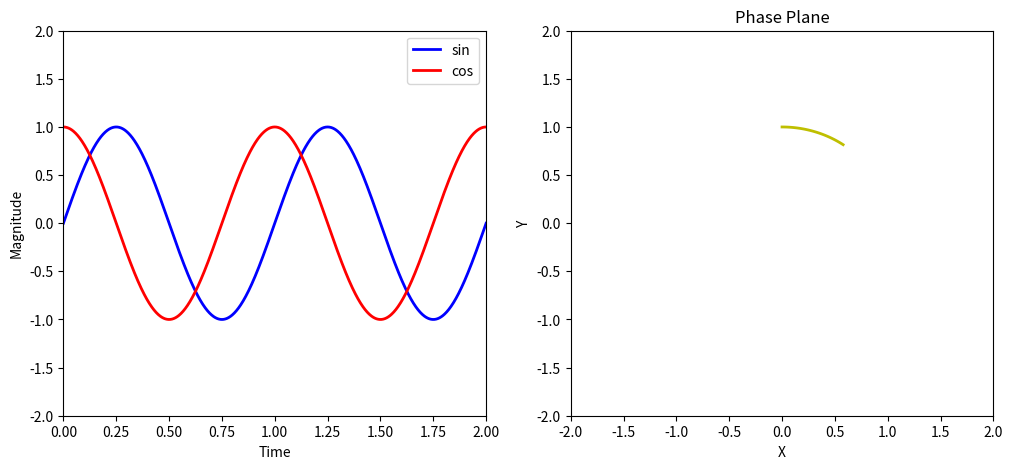

The matplotlib source for this figure: (Note: this script raises an exception after producing the figure.)
import numpy as np
import matplotlib.pyplot as plt
import matplotlib.animation as ani

import seaborn as sns

###############################################

def CalculatePosition(radius,velocity,time,dt):
    """Calculates position of an object around a circle after some time with interval dt."""
    
    # Initial conditions
    theta = 0
    xini = radius * np.cos(theta)
    yini = radius * np.sin(theta)
    t = 0
    
    # Store positions and time
    xposition = [xini]
    yposition = [yini]
    storedtime = [t]
    
    # Calculate positions
    while t < time:
        t += dt
        x = radius * np.cos((velocity/radius)*t)
        y = radius * np.sin((velocity/radius)*t)
        
        xposition.append(x)
        yposition.append(y)
        storedtime.append(t)
    
    # Make an array
    xposition = np.array(xposition)
    yposition = np.array(yposition)
    storedtime = np.array(storedtime)
    
    return xposition,yposition,storedtime

###############################################

def MultiplePositions(radius,velocity,time,dt):
    """Calculate positions of multiple objects around a circle."""
    
    # Stop the calculation when the outermost point takes a whole revolution
    # Outermost point position
    outerposition = radius[len(radius)-1]
    
    # Calculate the positions of outermost point:
    xouter = CalculatePosition(radius[len(radius)-1],velocity[len(radius)-1],time,dt)[0]
    
    # Circumference of the outer circle
    circouter = 2*np.pi*outerposition
    
    # Distance the outer object traveled
    distance = 0
    istop = 0
        
    # New time
    storedtime = CalculatePosition(radius[0],velocity[0],time,dt)[2]
    for t in storedtime:
        if distance < circouter:
            distance = velocity[len(radius)-1]*t
        else:
            istop = np.where(storedtime == t)[0]     # find index of the numpy array 
            break
                   
    istop = int(istop)
    newstoredtime = storedtime[:istop-1]
            
    xmultiple = []
    ymultiple = []

    for i in range(len(radius)):
        x = CalculatePosition(radius[i],velocity[i],time,dt)[0]
        y = CalculatePosition(radius[i],velocity[i],time,dt)[1]
        xmultiple.append(x)
        ymultiple.append(y)

    xmultiple = np.array(xmultiple)
    ymultiple = np.array(ymultiple)
    
    return xmultiple, ymultiple, newstoredtime

###############################################

def PlotRotationCurve(radius,velocity,title,
                      xlabel='Radius (km)',ylabel='Velocity (km/s)',
                      xlim=1,
                      ylim=0.1):
    
    # Convert title to string
    title = str(title)
    
    # Plot
    fig = plt.figure(figsize=(6,6))
    ax = plt.axes()
    
    fig.patch.set_facecolor('black')
    ax.set_facecolor('black')
    ax.set_xlabel(xlabel,color='white')
    ax.set_ylabel(ylabel,color='white')
    ax.spines['bottom'].set_color('white')
    ax.spines['top'].set_color('white')
    ax.spines['left'].set_color('white')
    ax.spines['right'].set_color('white')
    ax.xaxis.label.set_color('white')
    ax.yaxis.label.set_color('white')
    ax.tick_params(axis='x', colors='white')
    ax.tick_params(axis='y', colors='white')
    
    plt.title(title,color='white',fontsize='14')
    plt.scatter(radius,velocity,color='khaki')
    plt.plot(radius,velocity,color='white')
    plt.xlim(0,np.max(radius)+xlim)
    plt.ylim(0,np.max(velocity)+ylim)
    plt.show()
    
###############################################

def MakeAnimation(radius,velocity,time,dt,filename,title,
                 xlim=1,ylim=1,
                 size=False,masses=None):
    
    # Extract x and y positions, and time
    xpositions = MultiplePositions(radius,velocity,time,dt)[0]
    ypositions = MultiplePositions(radius,velocity,time,dt)[1]
    #storedtimes = CalculatePosition(radius,velocity,time,dt)[2]
    storedtimes = MultiplePositions(radius,velocity,time,dt)[2]
    
    # Sizes of dots based on masses
    if size == True:   # use an array of masses as an input for sizes
        area = [s * 5e-25 for s in masses]
    if size == False:  # use a default size
        area = 100
                      
    # Create a movie write object, set frame rate
    writer = ani.FFMpegWriter(fps=25)

    # Create a figure, 8"x8" in size
    fig = plt.figure(figsize=(8,8))
    
    # Change background color of the plot
    fig.patch.set_facecolor('black')
    ax = plt.axes()
    ax.set_facecolor('black')
    ax.set_facecolor('black')
    ax.set_xlabel('x (km)',color='white')
    ax.set_ylabel('y (km)',color='white')
    ax.spines['bottom'].set_color('white')
    ax.spines['top'].set_color('white')
    ax.spines['left'].set_color('white')
    ax.spines['right'].set_color('white')
  
    # Convert filename and title to string
    filename = str(filename)
    title = str(title)

    # Set things up to save frames to a movie:
    #   fig = the figure the writer will record from
    with writer.saving(fig, filename, 100):

    # Loop
        i = 0            # start counter
        for t in storedtimes:
            plt.cla()
            for r in radius:
                    circle = plt.Circle((0, 0), r, color='white', fill=False)
                    plt.gca().add_patch(circle)
            plt.scatter(xpositions[:,i],ypositions[:,i],s=area,color='khaki')
            plt.suptitle(title,color='white',fontsize='18')
            plt.title('{:.1e} seconds'.format(t),color='white')
            plt.xlim(-np.max(radius)-xlim,np.max(radius)+xlim)
            plt.ylim(-np.max(radius)-1,np.max(radius)+ylim)
            plt.xlabel('x (km)',color='white',fontsize='14')
            plt.ylabel('y (km)',color='white',fontsize='14')
            ax.tick_params(axis='x', colors='white')
            ax.tick_params(axis='y', colors='white')
            i += 1
            
            # Save the current plot as a movie frame
            writer.grab_frame()
            
###############################################

# create a figure and axes
fig = plt.figure(figsize=(12,5))
ax1 = plt.subplot(1,2,1)   
ax2 = plt.subplot(1,2,2)

# set up the subplots as needed
ax1.set_xlim(( 0, 2))            
ax1.set_ylim((-2, 2))
ax1.set_xlabel('Time')
ax1.set_ylabel('Magnitude')

ax2.set_xlim((-2,2))
ax2.set_ylim((-2,2))
ax2.set_xlabel('X')
ax2.set_ylabel('Y')
ax2.set_title('Phase Plane')

# create objects that will change in the animation. These are
# initially empty, and will be given new values for each frame
# in the animation.
txt_title = ax1.set_title('')
line1, = ax1.plot([], [], 'b', lw=2)     # ax.plot returns a list of 2D line objects
line2, = ax1.plot([], [], 'r', lw=2)
pt1, = ax2.plot([], [], 'g.', ms=20)
line3, = ax2.plot([], [], 'y', lw=2)

ax1.legend(['sin','cos']);

# animation function. This is called sequentially
def drawframe(n):
    x = np.linspace(0, 2, 1000)
    y1 = np.sin(2 * np.pi * (x - 0.01 * n))
    y2 = np.cos(2 * np.pi * (x - 0.01 * n))
    line1.set_data(x, y1)
    line2.set_data(x, y2)
    line3.set_data(y1[0:50],y2[0:50])
    pt1.set_data(y1[0],y2[0])
    txt_title.set_text('Frame = {0:4d}'.format(n))
    return (line1,line2)



from matplotlib import animation

# blit=True re-draws only the parts that have changed.
anim = animation.FuncAnimation(fig, drawframe, frames=100, interval=20, blit=True)




